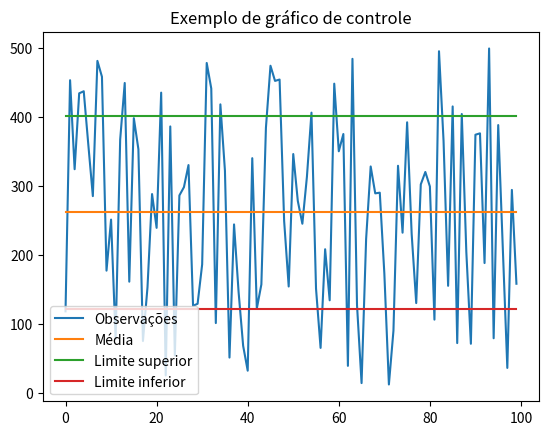

Write Python code to recreate this figure.
import seaborn as sns
import matplotlib.pyplot as plt

import random
import numpy as np

serie = [] #lista vazia
#série aleatória de 100 valores entre 7 e 500
serie = random.sample(range(7,500), 100)
#converter a list em ndarray (vetor de números)
serie = np.array(serie)
#Média, desvio padrão e mediana
print(type(serie))
print(serie.mean())
print(serie.std())
print(np.median(serie))

#Amplitude de classes com quartis
min = serie.min()
q1 = np.percentile(serie, 25)
q2 =np.percentile(serie, 50)
q3 =np.percentile(serie, 75)
max=serie.max()

print(min,q1,q2,q3,max)



#Gráfico de densidade
# sns.kdeplot(serie)
# plt.show()


# sns.boxplot(data = serie, palette="Set3",  showfliers=True)
# plt.title("Amplitudes da série de dados")
# plt.show()

#gráfico de controle
#1. Criar uma nova série do tamanho da série de dados e que conterá o valor da media em todas as observações
serie_media = np.zeros(len(serie))
serie_media[:] = serie.mean() #todas as obersavações ficam iguais  à média da série de dados

#2. Criar uma nova série do tamanho da série de dados e que conterá a média mais 1x desvio padrão
serie_limite_superior = np.zeros(len(serie))
serie_limite_superior[:] = serie.mean() + serie.std()

#3. Criar uma nova série do tamanho da série de dados e que conterá a média menos 1x desvio padrão
serie_limite_inferior = np.zeros(len(serie))
serie_limite_inferior[:] = serie.mean() - serie.std()

#Monta o gráfico
sns.lineplot(data=serie, label='Observações')
sns.lineplot(data=serie_media, label='Média')
sns.lineplot(data=serie_limite_superior, label='Limite superior')
sns.lineplot(data=serie_limite_inferior, label='Limite inferior')
plt.title("Exemplo de gráfico de controle")
plt.legend()
plt.show()